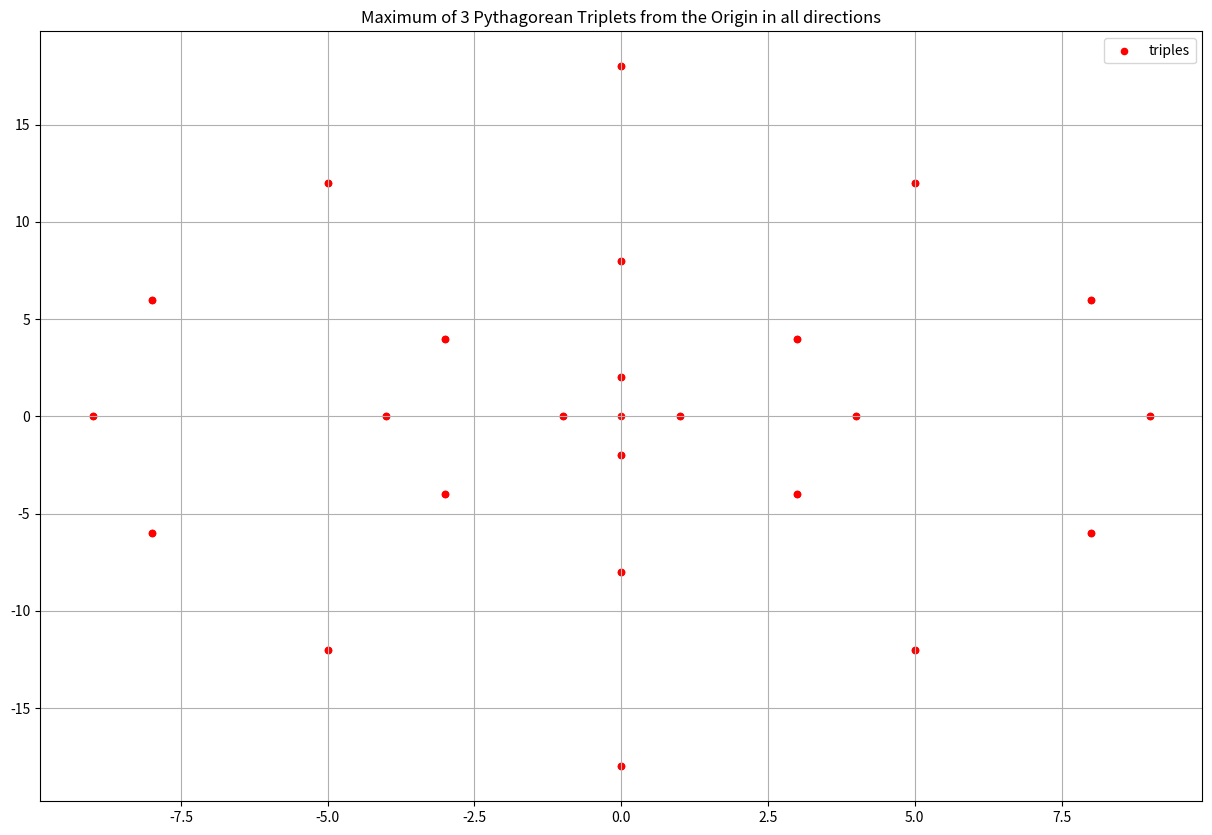

The matplotlib source for this figure: (Note: this script raises an exception after producing the figure.)
import numpy as np
import matplotlib.pyplot as plt

N = 3

triples = np.zeros((3, 2*N+1, 2*N+1), dtype=np.int64)

for i in range(-N, N+1):
    for j in range(-N, N+1):
        triples[:, i, j] = i*i - j*j, 2*i*j, i*i + j*j
        # print(triples[:, i, j])

bases = triples[0,:,:].flatten()
heights = triples[1,:,:].flatten()
hypotenuses = triples[2,:,:].flatten()

# print(len(bases))

xnumbers = np.arange(np.min(bases), np.max(bases)+1, 1)
ynumbers = np.arange(np.min(heights), np.max(heights)+1, 2)

plt.figure(figsize=(15,10))
plt.scatter(bases, heights, color='r', s=20, label='triples')
# plt.xticks(xnumbers)
# plt.yticks(ynumbers)
plt.title('Maximum of {} Pythagorean Triplets from the Origin in all directions'.format(N))
plt.legend()
plt.grid()

# for i in range(0, len(bases)):
#     plt.plot((0,bases[i]), (0,heights[i]), color='k')

plt.savefig('images/pythagorean_triples.png', format='png', dpi=400, bbox_toinches='tight')
plt.show()
